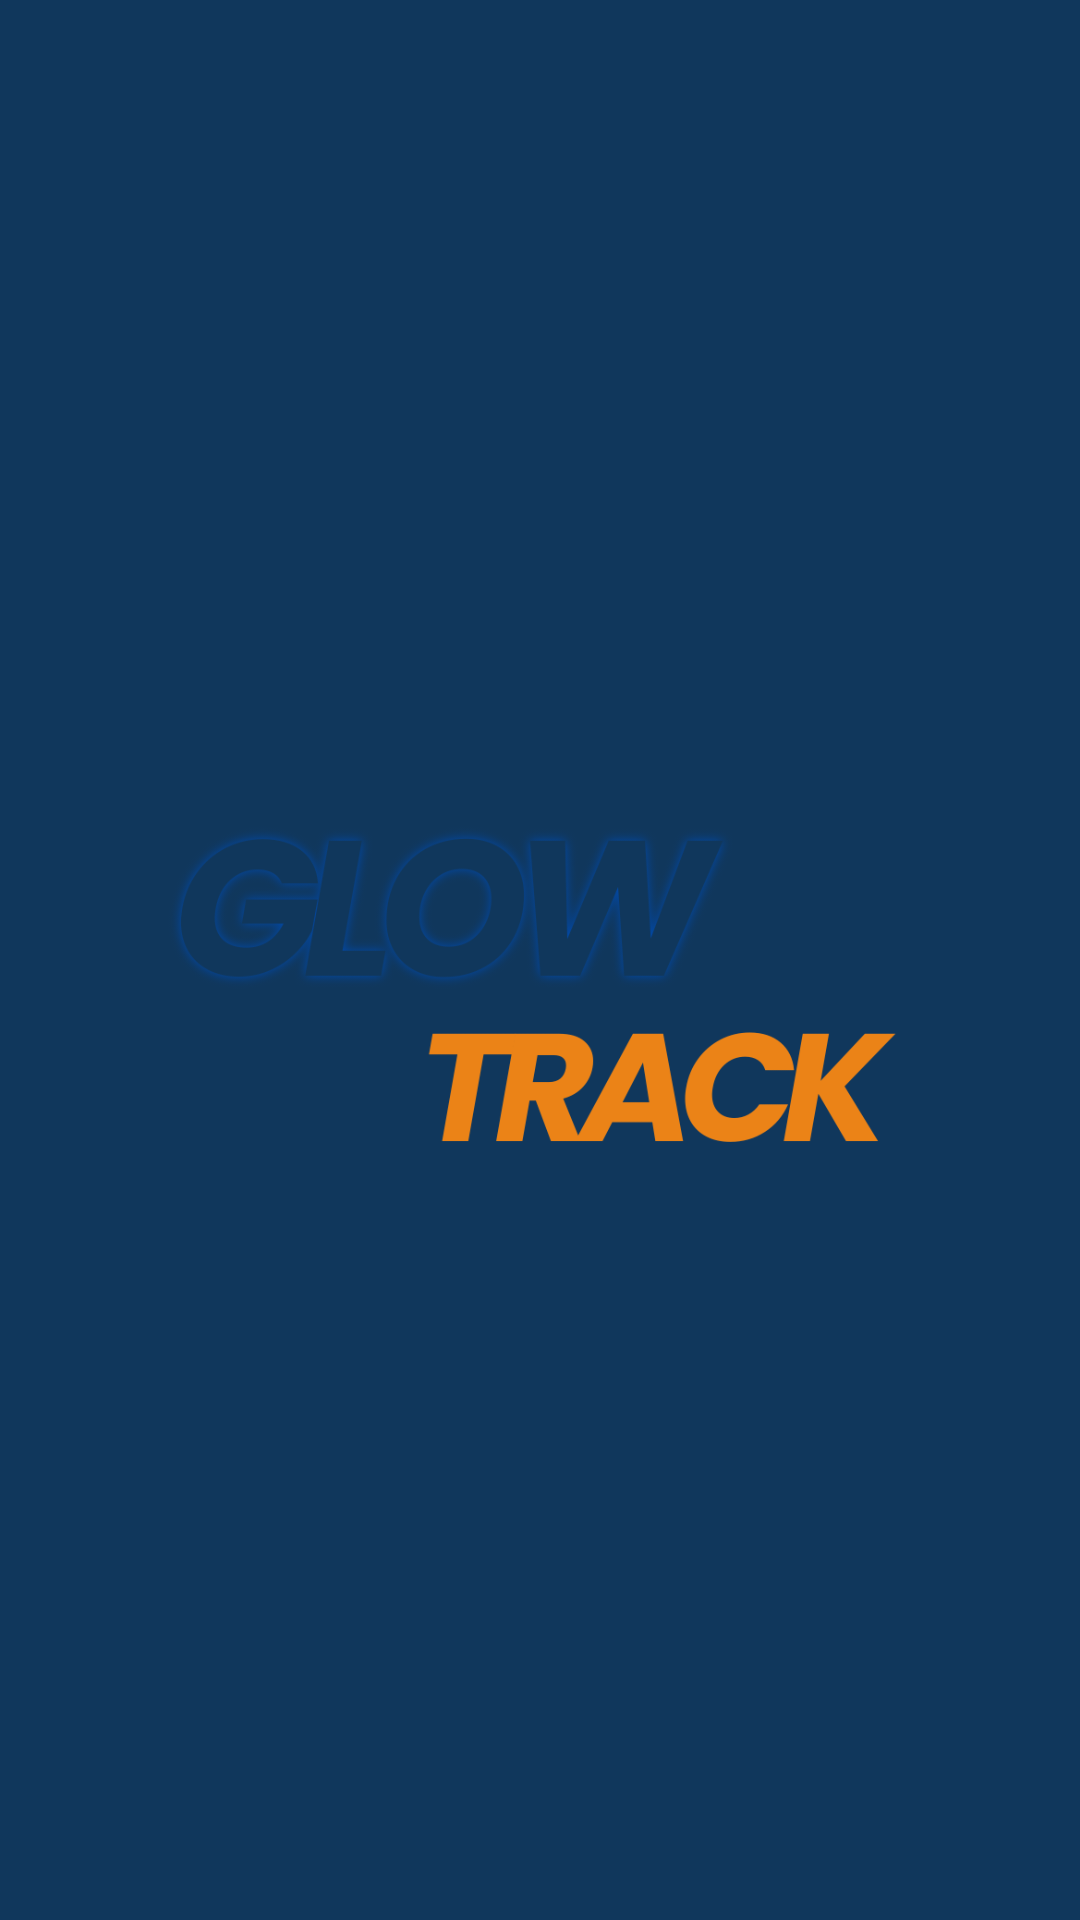

Here is an Android app screen rendered from its layout file. Give the layout XML and the strings, colors and styles it references.
<!-- AndroidManifest.xml: application theme Theme.WellnesMate -->
<!-- res/layout/activity_launching.xml -->
<?xml version="1.0" encoding="utf-8"?>
<androidx.constraintlayout.widget.ConstraintLayout xmlns:android="http://schemas.android.com/apk/res/android"
    xmlns:app="http://schemas.android.com/apk/res-auto"
    xmlns:tools="http://schemas.android.com/tools"
    android:id="@+id/main"
    android:layout_width="match_parent"
    android:layout_height="match_parent"
    android:background="@color/primary"
    tools:context=".onboards.Launching">

    <ImageView
        android:id="@+id/logo"
        android:layout_width="327dp"
        android:layout_height="308dp"
        android:contentDescription="App Logo"
        android:src="@drawable/logo"
        app:layout_constraintBottom_toBottomOf="parent"
        app:layout_constraintEnd_toEndOf="parent"
        app:layout_constraintStart_toStartOf="parent"
        app:layout_constraintTop_toTopOf="parent"
        app:tint="@color/on_primary" />



</androidx.constraintlayout.widget.ConstraintLayout>
<!-- resources referenced by this layout -->
<resources>
  <color name="on_primary">#FFFFFFFF</color>
  <color name="primary">#FF10375C</color>
  <!-- drawable logo: png bitmap (drawable, 56148 bytes) -->
</resources>
